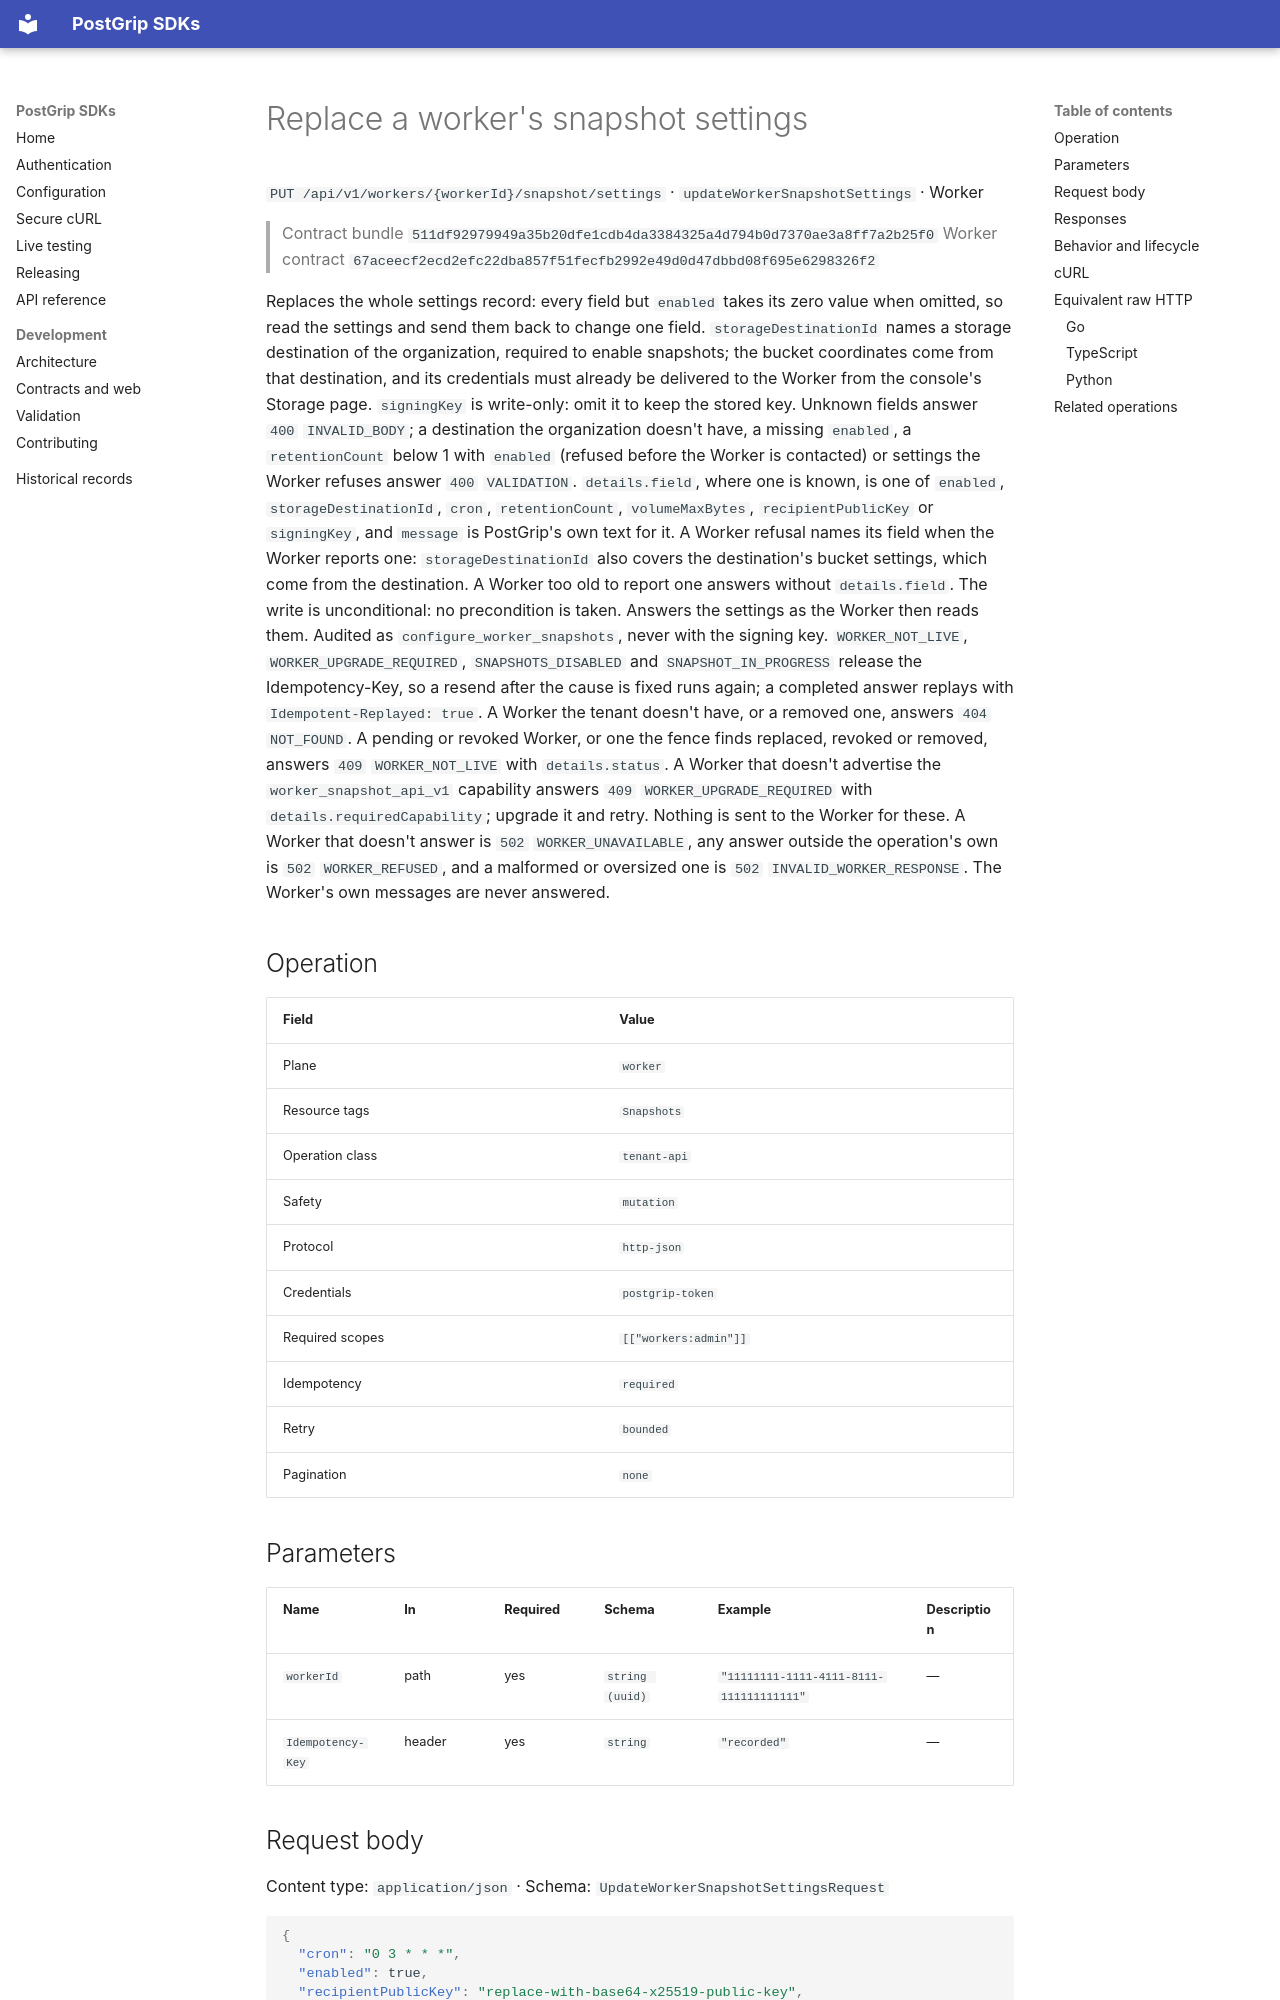

repository: postgrip-io/postgrip-sdk · page: reference/511df92979949a35b20dfe1cdb4da3384325a4d794b0d7370ae3a8ff7a2b25f0/worker/updateWorkerSnapshotSettings/index.html · generator: mkdocs

# Replace a worker's snapshot settings

`PUT /api/v1/workers/{workerId}/snapshot/settings` · `updateWorkerSnapshotSettings` · Worker

> Contract bundle `511df92979949a35b20dfe1cdb4da3384325a4d794b0d7370ae3a8ff7a2b25f0`
> Worker contract `67aceecf2ecd2efc22dba857f51fecfb2992e49d0d47dbbd08f695e6298326f2`

Replaces the whole settings record: every field but `enabled` takes its zero value when omitted, so read the settings and send them back to change one field. `storageDestinationId` names a storage destination of the organization, required to enable snapshots; the bucket coordinates come from that destination, and its credentials must already be delivered to the Worker from the console's Storage page. `signingKey` is write-only: omit it to keep the stored key. Unknown fields answer `400` `INVALID_BODY`; a destination the organization doesn't have, a missing `enabled`, a `retentionCount` below 1 with `enabled` (refused before the Worker is contacted) or settings the Worker refuses answer `400` `VALIDATION`. `details.field`, where one is known, is one of `enabled`, `storageDestinationId`, `cron`, `retentionCount`, `volumeMaxBytes`, `recipientPublicKey` or `signingKey`, and `message` is PostGrip's own text for it. A Worker refusal names its field when the Worker reports one: `storageDestinationId` also covers the destination's bucket settings, which come from the destination. A Worker too old to report one answers without `details.field`. The write is unconditional: no precondition is taken. Answers the settings as the Worker then reads them. Audited as `configure_worker_snapshots`, never with the signing key. `WORKER_NOT_LIVE`, `WORKER_UPGRADE_REQUIRED`, `SNAPSHOTS_DISABLED` and `SNAPSHOT_IN_PROGRESS` release the Idempotency-Key, so a resend after the cause is fixed runs again; a completed answer replays with `Idempotent-Replayed: true`. A Worker the tenant doesn't have, or a removed one, answers `404` `NOT_FOUND`. A pending or revoked Worker, or one the fence finds replaced, revoked or removed, answers `409` `WORKER_NOT_LIVE` with `details.status`. A Worker that doesn't advertise the `worker_snapshot_api_v1` capability answers `409` `WORKER_UPGRADE_REQUIRED` with `details.requiredCapability`; upgrade it and retry. Nothing is sent to the Worker for these. A Worker that doesn't answer is `502` `WORKER_UNAVAILABLE`, any answer outside the operation's own is `502` `WORKER_REFUSED`, and a malformed or oversized one is `502` `INVALID_WORKER_RESPONSE`. The Worker's own messages are never answered.

## Operation

| Field | Value |
| --- | --- |
| Plane | `worker` |
| Resource tags | `Snapshots` |
| Operation class | `tenant-api` |
| Safety | `mutation` |
| Protocol | `http-json` |
| Credentials | `postgrip-token` |
| Required scopes | `[["workers:admin"]]` |
| Idempotency | `required` |
| Retry | `bounded` |
| Pagination | `none` |

## Parameters

| Name | In | Required | Schema | Example | Description |
| --- | --- | --- | --- | --- | --- |
| `workerId` | path | yes | `string (uuid)` | `"11111111-1111-4111-8111-111111111111"` | — |
| `Idempotency-Key` | header | yes | `string` | `"recorded"` | — |
